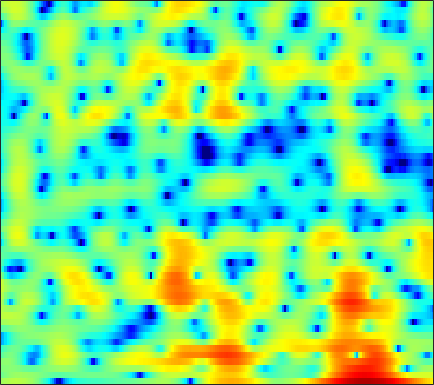

Source data for this figure (header and first rows):
1.3961, 1.6634, 1.9742, 2.2386, 2.4028, 2.5729, 2.6752, 2.7156, 2.7124, 2.6414, 2.5001, 2.3462, 2.0704, 1.7119, 1.3826, 0.85645, 0.21841, -0.34275, -1.2198, -2.2759, -3.5447, -4.6712, -6.4814, -8.796
-1.11, -0.6138, -0.06102, 0.3863, 0.6576, 0.9427, 1.149, 1.258, 1.346, 1.373, 1.347, 1.295, 1.187, 1.038, 0.9018, 0.6892, 0.444, 0.2425, -0.04768, -0.3557, -0.6744, -0.9137, -1.218, -1.488
-0.1465, 0.05318, 0.2497, 0.3625, 0.3888, 0.3483, 0.2255, 0.08345, -0.1636, -0.4587, -0.7807, -1.017, -1.29, -1.484, -1.561, -1.558, -1.437, -1.277, -0.9951, -0.6665, -0.3256, -0.07082, 0.2522, 0.5432
0.4554, 0.5777, 0.6649, 0.6335, 0.509, 0.1869, -0.3319, -0.8714, -1.823, -3.079, -4.707, -6.227, -8.745, -11.79, -13.7, -13.14, -10.12, -7.886, -5.397, -3.393, -1.747, -0.6953, 0.5038, 1.502
-2.318, -1.495, -0.7283, -0.2804, -0.1486, -0.236, -0.617, -1.097, -2.023, -3.281, -4.876, -6.275, -8.315, -10.32, -11.52, -12.3, -11.95, -10.97, -8.913, -6.473, -4.07, -2.418, -0.4863, 1.132
-3.592, -2.949, -2.177, -1.545, -1.188, -0.8842, -0.7807, -0.8406, -1.123, -1.636, -2.384, -3.086, -4.193, -5.515, -6.622, -8.173, -9.384, -9.491, -8.142, -5.814, -3.445, -1.842, -0.003524, 1.495
-10.86, -9.625, -7.666, -5.872, -4.722, -3.477, -2.528, -1.991, -1.481, -1.167, -1.014, -0.9756, -0.9865, -1.041, -1.08, -1.085, -0.9937, -0.8436, -0.5232, -0.07102, 0.4707, 0.9084, 1.496, 2.035
-11, -9.702, -7.643, -5.774, -4.591, -3.278, -2.241, -1.63, -0.9956, -0.5266, -0.1974, -0.02806, 0.1212, 0.2145, 0.2618, 0.3205, 0.393, 0.4638, 0.5868, 0.751, 0.9476, 1.111, 1.34, 1.556
-2.128, -1.907, -1.504, -1.039, -0.6794, -0.2305, 0.157, 0.3861, 0.6064, 0.7223, 0.7361, 0.6816, 0.5314, 0.316, 0.1236, -0.1475, -0.407, -0.5687, -0.7044, -0.7309, -0.6366, -0.4967, -0.2432, 0.04908
1.584, 1.726, 1.906, 2.066, 2.168, 2.26, 2.289, 2.259, 2.141, 1.903, 1.534, 1.159, 0.5067, -0.3265, -1.087, -2.273, -3.612, -4.614, -5.683, -6.067, -5.595, -4.866, -3.739, -2.664
2.82, 2.901, 2.949, 2.955, 2.952, 2.926, 2.868, 2.802, 2.653, 2.377, 1.942, 1.484, 0.6431, -0.5236, -1.668, -3.654, -6.406, -9.256, -14.96, -18.77, -12.81, -9.524, -6.623, -4.673
2.607, 2.26, 1.709, 1.211, 0.9817, 0.9559, 1.226, 1.53, 1.927, 2.213, 2.291, 2.191, 1.829, 1.207, 0.5815, -0.4448, -1.635, -2.55, -3.627, -4.387, -4.761, -4.816, -4.668, -4.302
2.567, 1.048, -1.861, -6.495, -11.3, -9.464, -4.069, -1.482, 0.772, 2.22, 3.095, 3.454, 3.624, 3.482, 3.195, 2.602, 1.801, 1.078, -0.03906, -1.388, -3.001, -4.495, -6.974, -9.877
3.057, 1.952, 0.3421, -1.161, -1.898, -1.986, -1.195, -0.3721, 0.6889, 1.551, 2.154, 2.435, 2.593, 2.502, 2.272, 1.774, 1.075, 0.4039, -0.6865, -2, -3.519, -4.802, -6.628, -8.203
3.662, 2.935, 2.027, 1.271, 0.8257, 0.4465, 0.2977, 0.3023, 0.454, 0.6716, 0.8625, 0.9675, 0.994, 0.8703, 0.6683, 0.2226, -0.4467, -1.109, -2.163, -3.37, -4.644, -5.5, -6.272, -6.306
3.77, 2.768, 1.492, 0.4003, -0.2368, -0.7995, -1.036, -1.031, -0.8529, -0.5416, -0.1574, 0.1296, 0.4561, 0.661, 0.6949, 0.5205, 0.03936, -0.5396, -1.708, -3.492, -6.209, -9.32, -17.32, -17.94
0.5927, -1.435, -4.445, -7.338, -8.754, -9.129, -8.518, -7.859, -7.004, -6.003, -4.7, -3.65, -2.277, -1.101, -0.4174, 0.213, 0.5236, 0.5412, 0.2568, -0.3028, -1.068, -1.645, -2.103, -1.766
-3.011, -5.561, -9.945, -15.35, -18.02, -16.93, -16.18, -17.13, -21.09, -23.94, -15.25, -10.98, -7.095, -4.425, -2.944, -1.465, -0.4128, 0.1491, 0.6626, 1.026, 1.278, 1.457, 1.728, 2.081
-2.1, -3.291, -4.892, -6.379, -7.334, -8.414, -9.284, -9.909, -10.37, -10.09, -8.659, -7.215, -5.236, -3.504, -2.396, -1.167, -0.2185, 0.3406, 0.9487, 1.405, 1.765, 1.994, 2.279, 2.541
-1.237, -1.609, -2.047, -2.434, -2.678, -2.917, -3.037, -3.051, -2.969, -2.741, -2.308, -1.921, -1.343, -0.7748, -0.3804, 0.09821, 0.4744, 0.7097, 0.9668, 1.141, 1.279, 1.357, 1.447, 1.543
-2.333, -1.963, -1.326, -0.6707, -0.2224, 0.2881, 0.6676, 0.9066, 1.121, 1.282, 1.337, 1.334, 1.263, 1.139, 1.006, 0.7796, 0.5357, 0.3555, 0.08443, -0.1651, -0.4061, -0.57, -0.7591, -0.8733
-8.144, -5.036, -1.976, 0.203, 1.419, 2.616, 3.398, 3.771, 4.018, 4.003, 3.692, 3.304, 2.572, 1.631, 0.8288, -0.2896, -1.286, -1.921, -2.615, -3.23, -4.004, -4.705, -5.696, -6.402
-4.191, -2.407, -0.07519, 1.821, 2.952, 4.076, 4.841, 5.153, 5.269, 4.979, 4.316, 3.518, 1.992, -0.2083, -2.4, -6.284, -10.78, -11.8, -9.621, -8.154, -8.213, -9.336, -12.79, -21.37
-0.6864, 0.07961, 1.159, 2.218, 2.924, 3.699, 4.24, 4.479, 4.517, 4.232, 3.589, 2.837, 1.435, -0.4675, -2.251, -4.997, -7.379, -8.083, -7.485, -6.585, -6.091, -6.069, -6.284, -6.463
-2.331, -1.497, -0.4242, 0.583, 1.267, 2.054, 2.63, 2.936, 3.132, 3.11, 2.828, 2.473, 1.822, 1.013, 0.3452, -0.5188, -1.266, -1.681, -2.053, -2.264, -2.356, -2.415, -2.495, -2.533
-6.181, -4.88, -3.255, -1.823, -0.8879, 0.1697, 1.001, 1.474, 1.923, 2.156, 2.2, 2.125, 1.899, 1.561, 1.263, 0.8427, 0.4369, 0.1668, -0.1391, -0.3719, -0.5559, -0.6458, -0.7396, -0.8065
-10.04, -7.889, -5.498, -3.519, -2.277, -0.9163, 0.1598, 0.784, 1.397, 1.763, 1.936, 1.939, 1.807, 1.555, 1.312, 0.9425, 0.5724, 0.3079, 0.01786, -0.1885, -0.3081, -0.3401, -0.3115, -0.2482
-10.15, -7.938, -5.378, -3.254, -1.919, -0.4556, 0.6693, 1.314, 1.91, 2.244, 2.314, 2.213, 1.894, 1.397, 0.9318, 0.2394, -0.4731, -0.9539, -1.45, -1.705, -1.675, -1.513, -1.154, -0.7059
-7.548, -5.572, -3.249, -1.31, -0.0902, 1.243, 2.253, 2.791, 3.233, 3.375, 3.19, 2.855, 2.123, 1.062, 0.04972, -1.581, -3.493, -4.969, -6.633, -7.178, -6.392, -5.347, -3.862, -2.479
-4.421, -2.862, -1.018, 0.5688, 1.587, 2.695, 3.513, 3.926, 4.202, 4.138, 3.735, 3.19, 2.106, 0.5647, -0.9383, -3.528, -6.999, -10.59, -18.27, -22.47, -14.11, -10.71, -7.533, -5.205
-2.691, -1.524, -0.01674, 1.335, 2.217, 3.196, 3.894, 4.247, 4.452, 4.333, 3.884, 3.301, 2.202, 0.7114, -0.7002, -2.962, -5.642, -7.801, -10.66, -12.87, -13.64, -12.75, -10.37, -7.716
-3.544, -2.193, -0.5113, 0.9797, 1.938, 2.981, 3.758, 4.143, 4.398, 4.365, 4.011, 3.55, 2.652, 1.425, 0.2912, -1.543, -3.773, -5.792, -9.119, -13.83, -19.42, -17.38, -11.73, -8.062
-6.685, -4.536, -2.222, -0.3547, 0.7927, 2, 2.907, 3.369, 3.724, 3.805, 3.602, 3.293, 2.651, 1.774, 0.9946, -0.1959, -1.518, -2.57, -3.886, -4.97, -5.538, -5.505, -4.936, -4.064
-7.254, -5.283, -3.032, -1.198, -0.06963, 1.146, 2.029, 2.503, 2.891, 3.001, 2.871, 2.609, 2.087, 1.397, 0.7926, -0.05913, -0.9071, -1.469, -2.068, -2.417, -2.521, -2.404, -2.108, -1.686
-5.458, -4.031, -2.307, -0.8189, 0.1291, 1.169, 1.924, 2.324, 2.626, 2.658, 2.435, 2.091, 1.427, 0.5371, -0.2611, -1.429, -2.552, -3.228, -3.723, -3.623, -3.028, -2.437, -1.579, -0.7839
-4.186, -2.926, -1.443, -0.195, 0.5947, 1.436, 2.068, 2.377, 2.566, 2.51, 2.165, 1.726, 0.8277, -0.4709, -1.767, -4.094, -7.382, -10.7, -13.95, -10.4, -6.385, -4.217, -2.056, -0.4957
-3.768, -2.777, -1.602, -0.6057, 0.02167, 0.7082, 1.218, 1.478, 1.658, 1.632, 1.381, 1.019, 0.2843, -0.7762, -1.825, -3.593, -5.771, -7.38, -8.423, -7.183, -4.918, -3.308, -1.488, -0.04539
-4.129, -3.457, -2.673, -1.969, -1.502, -0.9513, -0.5154, -0.2412, 0.04717, 0.1977, 0.2267, 0.1277, -0.1269, -0.5498, -0.9439, -1.522, -2.061, -2.38, -2.506, -2.278, -1.731, -1.172, -0.3292, 0.5113
-4.969, -4.527, -4.017, -3.611, -3.333, -2.977, -2.553, -2.199, -1.704, -1.206, -0.7861, -0.5211, -0.2999, -0.2256, -0.2604, -0.4129, -0.6403, -0.825, -1.024, -1.085, -0.9538, -0.664, -0.09016, 0.6554
-5.726, -5.377, -5.247, -5.529, -5.873, -6.284, -6.09, -5.442, -4.214, -2.843, -1.646, -0.8484, -0.08918, 0.425, 0.6113, 0.5755, 0.2232, -0.2329, -1.171, -2.298, -3.172, -3.143, -2.009, -0.2051
-5.412, -5.311, -5.973, -7.691, -10.08, -16.22, -24.21, -14.72, -8.728, -5.35, -3.151, -1.863, -0.5538, 0.4139, 0.8931, 1.191, 0.966, 0.3697, -1.244, -4.365, -11.11, -16.68, -6.177, -0.8912
-5.517, -5.566, -6.124, -7.152, -8.197, -9.513, -10.21, -10.01, -9.294, -8.303, -7.323, -6.485, -4.862, -3.119, -1.934, -0.6623, 0.1348, 0.3877, 0.3947, 0.1671, 0.02559, 0.2688, 1.115, 2.331
-6.439, -6.277, -6.204, -6.388, -6.65, -7.182, -7.975, -8.799, -10.38, -13.38, -19.51, -22.76, -13.23, -7.839, -5.149, -2.639, -0.8867, 0.07227, 1.014, 1.694, 2.268, 2.623, 3.123, 3.588
-8.097, -7.356, -6.559, -6.041, -5.84, -5.841, -6.122, -6.526, -7.362, -8.416, -9.135, -8.969, -7.42, -5.286, -3.708, -1.913, -0.5076, 0.3711, 1.268, 1.954, 2.484, 2.804, 3.157, 3.415
-9.482, -8.073, -6.588, -5.431, -4.783, -4.146, -3.731, -3.549, -3.407, -3.248, -2.979, -2.693, -2.121, -1.396, -0.8247, -0.0958, 0.5446, 0.9308, 1.335, 1.614, 1.786, 1.911, 2.032, 2.172
-9.23, -7.455, -5.506, -3.989, -3.076, -2.105, -1.389, -0.9724, -0.521, -0.1615, 0.1433, 0.3783, 0.6626, 0.9337, 1.103, 1.267, 1.333, 1.262, 1.043, 0.652, 0.1429, -0.2663, -0.6652, -0.6941
-6.862, -5.132, -3.288, -1.855, -0.9949, -0.117, 0.5382, 0.9029, 1.268, 1.501, 1.66, 1.758, 1.847, 1.887, 1.88, 1.783, 1.515, 1.18, 0.4346, -0.7601, -2.58, -4.565, -8.045, -10.01
-3.218, -2.206, -1.075, -0.1889, 0.3113, 0.774, 1.037, 1.115, 1.078, 0.9504, 0.7904, 0.6598, 0.5601, 0.5385, 0.5668, 0.6014, 0.545, 0.4006, -0.05767, -0.9108, -2.307, -3.735, -5.937, -6.777
-0.7964, -0.3722, 0.06545, 0.3234, 0.3711, 0.2512, -0.09116, -0.4976, -1.249, -2.165, -3.144, -3.846, -4.401, -4.314, -3.844, -2.95, -2.002, -1.384, -0.7685, -0.3846, -0.2098, -0.143, 0.004326, 0.3467
0.00261, 0.07689, 0.05485, -0.1604, -0.4717, -1.09, -2.016, -2.927, -4.485, -6.606, -9.614, -12.66, -18.42, -17.07, -12.58, -8.358, -5.419, -3.788, -2.04, -0.7041, 0.3459, 0.9917, 1.738, 2.368
-0.3501, -0.447, -0.7242, -1.192, -1.679, -2.564, -3.756, -4.849, -6.624, -8.712, -11.05, -12.86, -14.44, -13.86, -12.12, -9.279, -6.617, -4.868, -2.864, -1.191, 0.1964, 1.066, 2.036, 2.814
-1.27, -1.397, -1.69, -2.147, -2.633, -3.533, -4.748, -5.91, -7.795, -10.01, -12.33, -13.73, -14.21, -12.88, -11.21, -8.752, -6.393, -4.781, -2.864, -1.215, 0.1769, 1.083, 2.096, 2.925
-2.928, -2.885, -2.813, -2.86, -3.055, -3.582, -4.477, -5.497, -7.357, -10.14, -14.47, -20.06, -24.13, -15.16, -11.48, -8.037, -5.556, -4.018, -2.303, -0.8701, 0.3609, 1.178, 2.116, 2.911
-6.954, -6.032, -4.594, -3.431, -2.846, -2.474, -2.572, -2.908, -3.729, -4.814, -5.925, -6.605, -6.856, -6.317, -5.567, -4.44, -3.338, -2.542, -1.591, -0.6856, 0.1866, 0.7994, 1.61, 2.356
-15.55, -9.422, -5.086, -2.516, -1.23, -0.1451, 0.3935, 0.547, 0.4667, 0.1755, -0.2639, -0.572, -0.9937, -1.353, -1.564, -1.851, -2.078, -2.248, -2.319, -2.153, -1.714, -1.216, -0.3602, 0.5561
-3.093, -2.111, -0.5872, 0.8073, 1.65, 2.488, 3.017, 3.197, 3.228, 2.999, 2.55, 2.086, 1.297, 0.3, -0.6293, -2.104, -3.93, -5.526, -7.648, -9.024, -8.651, -7.421, -5.59, -3.794
0.9003, 1.452, 2.179, 2.856, 3.278, 3.707, 3.95, 3.995, 3.869, 3.527, 2.976, 2.371, 1.334, -0.03644, -1.365, -3.602, -6.651, -9.704, -15.65, -24.92, -20.16, -16.41, -13.32, -10.49
2.003, 2.472, 2.995, 3.398, 3.629, 3.814, 3.843, 3.784, 3.546, 3.157, 2.58, 2.029, 1.079, -0.1534, -1.256, -3.062, -5.232, -7.122, -9.849, -12.74, -16.05, -20.02, -34.06, -18.48
